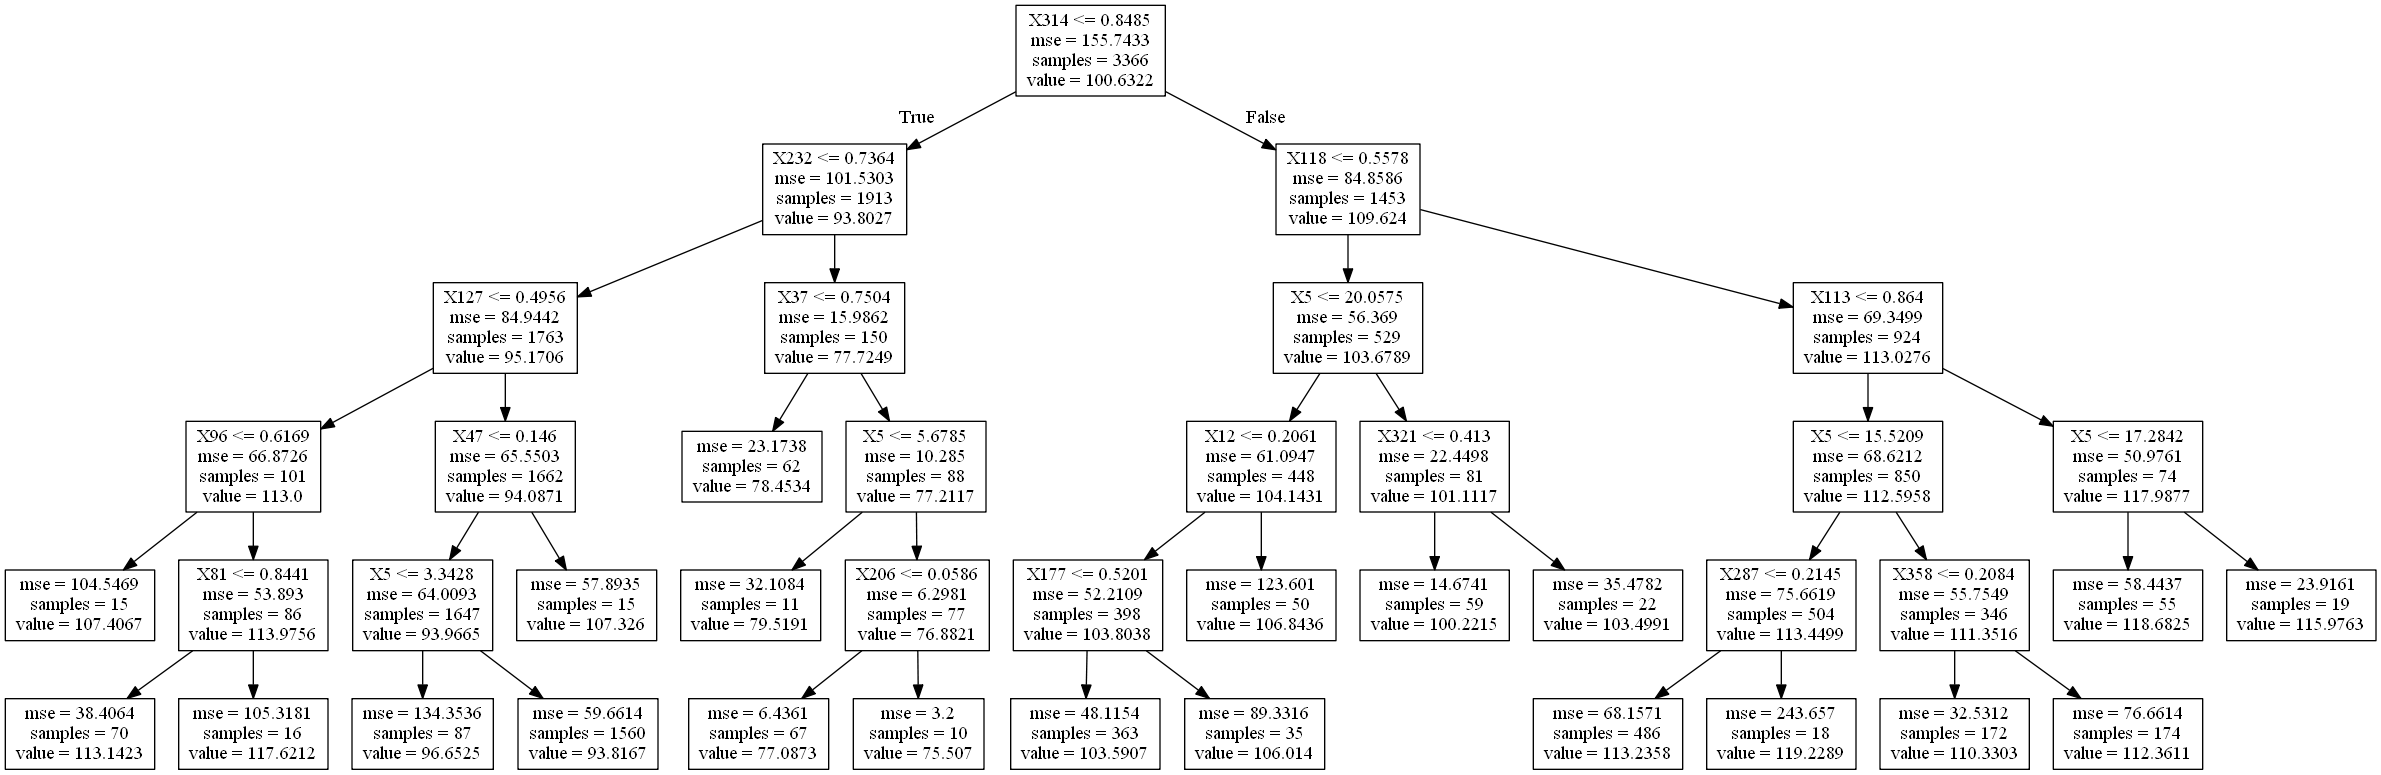

The table this chart was drawn from, first rows:
ID, y
1, 77.09
2, 93.82
3, 77.09
4, 77.09
5, 112.4
8, 93.82
10, 110.3
11, 93.82
12, 116
14, 93.82
15, 116
16, 100.2
17, 93.82
19, 93.82
20, 100.2
21, 93.82
22, 116
23, 96.65
26, 96.65
28, 96.65
29, 96.65
33, 96.65
35, 96.65
41, 93.82
42, 93.82
43, 118.7
45, 103.6
46, 103.6
51, 93.82
53, 77.09
55, 113.2
56, 93.82
57, 103.6
58, 93.82
59, 103.6
63, 113.2
64, 93.82
65, 106.8
69, 93.82
71, 93.82
72, 103.6
73, 93.82
76, 103.6
77, 103.6
78, 118.7
82, 93.82
83, 106.8
84, 93.82
85, 103.6
87, 113.2
88, 93.82
89, 113.2
91, 93.82
93, 93.82
94, 103.6
95, 93.82
96, 113.2
97, 93.82
98, 113.2
99, 93.82
... 4,149 more rows
